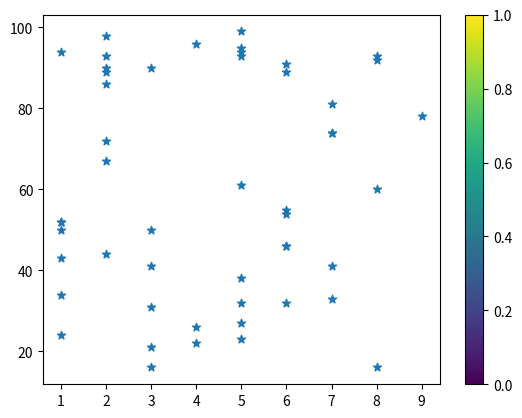

The matplotlib source for this figure:
import matplotlib.pyplot as plt 
import pandas as pd 
import numpy as np 


x=np.random.randint(1,10,50)
y=np.random.randint(10,100,50)
color=np.random.randint(10,100,50)

plt.scatter(x,y,marker="*",cmap="hot")
plt.colorbar()
plt.show()
